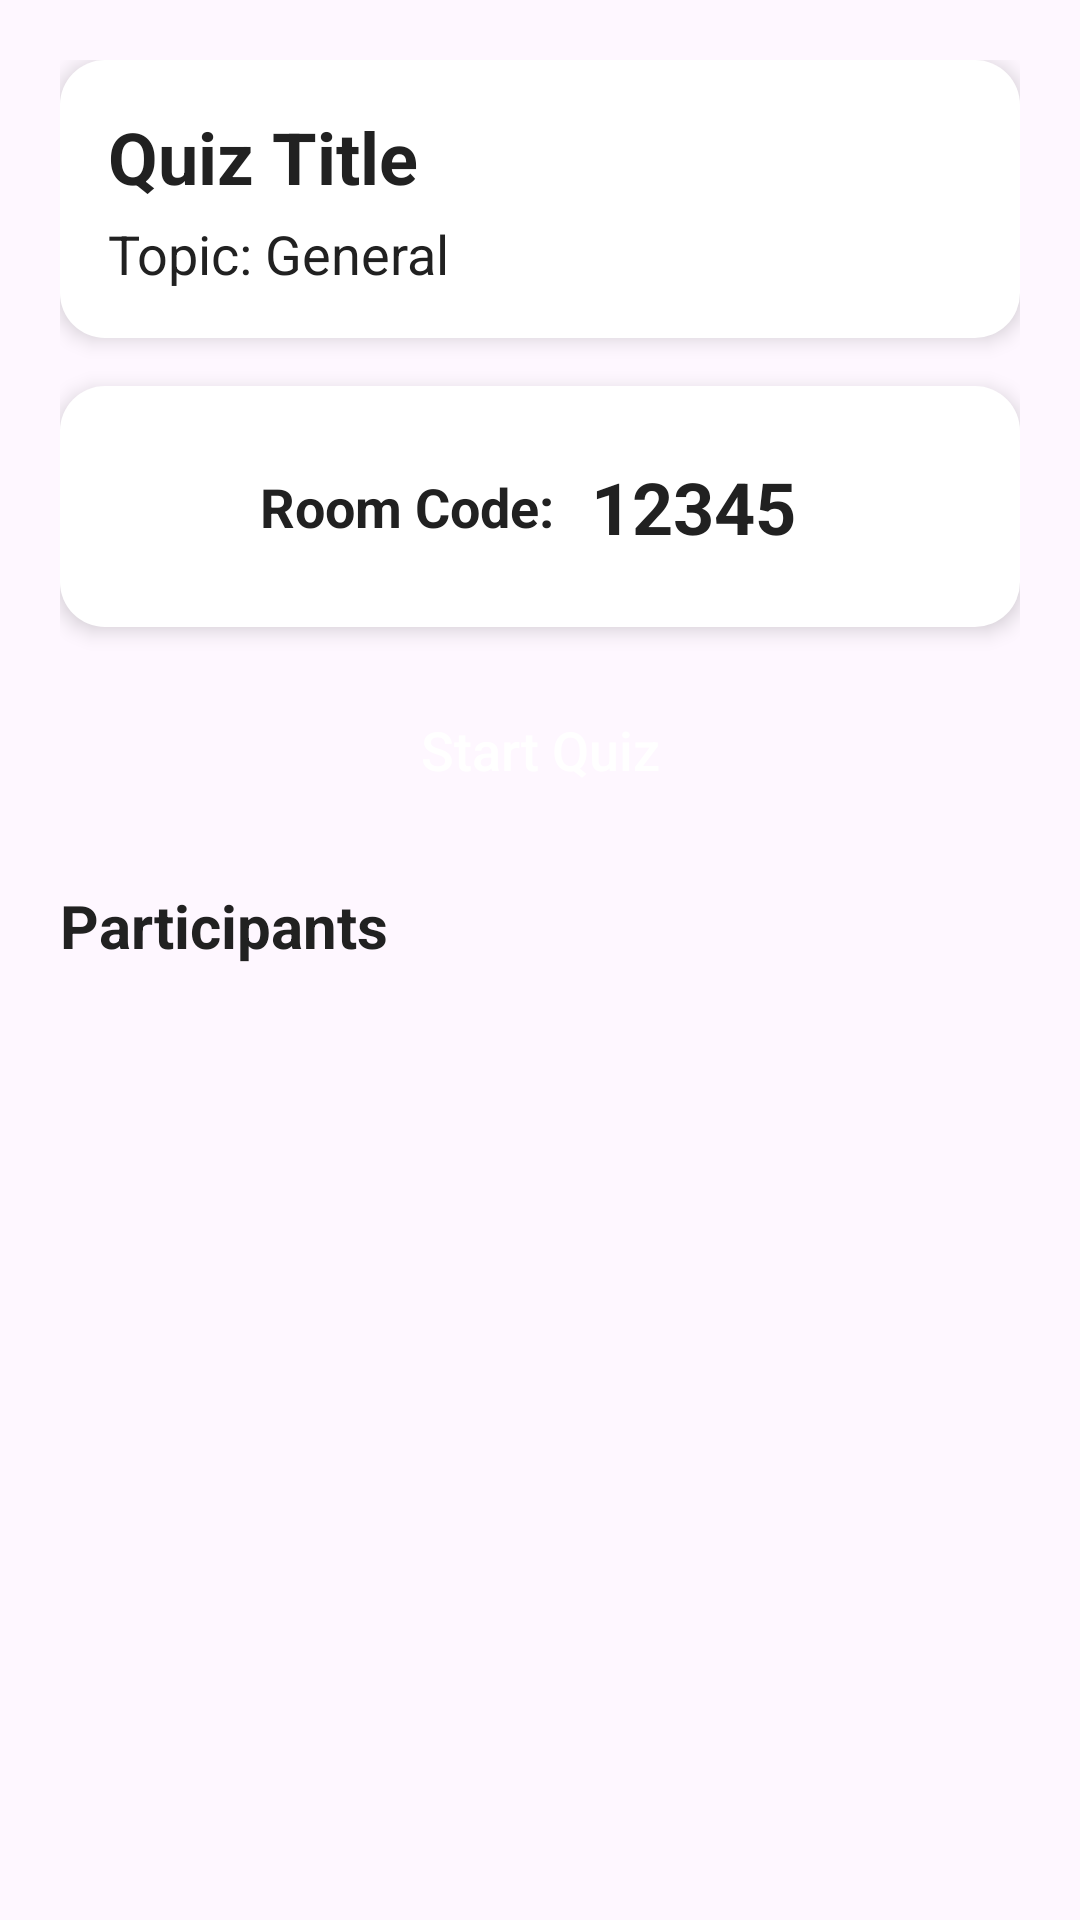

The Android layout XML behind this screen, and the referenced resources:
<!-- AndroidManifest.xml: application theme Theme.Quizupsignup -->
<!-- res/layout/activity_host_monitoring.xml -->
<?xml version="1.0" encoding="utf-8"?>
<LinearLayout xmlns:android="http://schemas.android.com/apk/res/android"
    android:id="@+id/main"
    android:layout_width="match_parent"
    android:layout_height="match_parent"
    android:orientation="vertical"
    android:padding="20dp"
    android:background="@drawable/bg_gradient"
    xmlns:tools="http://schemas.android.com/tools"
    tools:context=".HostMonitoringActivity">

    
    <LinearLayout
        android:layout_width="match_parent"
        android:layout_height="wrap_content"
        android:orientation="vertical"
        android:background="@drawable/card"
        android:padding="16dp"
        android:elevation="4dp"
        android:layout_marginBottom="16dp"
        android:clipToPadding="false">

        <TextView
            android:id="@+id/quizTitleText"
            android:layout_width="match_parent"
            android:layout_height="wrap_content"
            android:text="Quiz Title"
            android:textSize="24sp"
            android:textStyle="bold"
            android:textColor="@color/text_dark"
            android:ellipsize="end"
            android:singleLine="true"/>

        <TextView
            android:id="@+id/quizTopicText"
            android:layout_width="match_parent"
            android:layout_height="wrap_content"
            android:text="Topic: General"
            android:textSize="18sp"
            android:layout_marginTop="4dp"
            android:textColor="@color/text_dark"/>
    </LinearLayout>
    
    <LinearLayout
        android:layout_width="match_parent"
        android:layout_height="wrap_content"
        android:orientation="horizontal"
        android:background="@drawable/card"
        android:padding="16dp"
        android:elevation="4dp"
        android:layout_marginBottom="16dp"
        android:gravity="center">

        <TextView
            android:layout_width="wrap_content"
            android:layout_height="wrap_content"
            android:text="Room Code: "
            android:textSize="18sp"
            android:textStyle="bold"
            android:textColor="@color/text_dark"/>

        <TextView
            android:id="@+id/tvRoomCode"
            android:layout_width="wrap_content"
            android:layout_height="wrap_content"
            android:text="12345"
            android:textSize="24sp"
            android:textStyle="bold"
            android:textColor="@color/text_dark"
            android:padding="8dp"/>
    </LinearLayout>

    
    <androidx.appcompat.widget.AppCompatButton
        android:id="@+id/startQuizBtn"
        android:layout_width="match_parent"
        android:layout_height="50dp"
        android:layout_marginBottom="20dp"
        android:text="Start Quiz"
        android:background="@drawable/red_button"
        android:textColor="@color/text_white"
        android:textAllCaps="false"
        android:textSize="18sp"/>

    
    <TextView
        android:layout_width="match_parent"
        android:layout_height="wrap_content"
        android:text="Participants"
        android:textSize="20sp"
        android:textStyle="bold"
        android:layout_marginBottom="8dp"
        android:textColor="@color/text_dark"/>

    
    <androidx.recyclerview.widget.RecyclerView
        android:id="@+id/participantsRecycler"
        android:layout_width="match_parent"
        android:layout_height="0dp"
        android:layout_weight="1"
        android:clipToPadding="false"
        android:scrollbars="vertical"/>
</LinearLayout>
<!-- resources referenced by this layout -->
<resources>
  <color name="text_dark">#212121</color>
  <color name="text_white">#FFFFFF</color>
  <!-- drawable bg_gradient (drawable) -->
  <gradient xmlns:android="http://schemas.android.com/apk/res/android"
      android:angle="90"
      android:startColor="#E1F5FE"
      android:endColor="#FFFFFF"
      android:type="linear"/>
  <!-- drawable card (drawable) -->
  <?xml version="1.0" encoding="utf-8"?>
  <shape xmlns:android="http://schemas.android.com/apk/res/android"
      android:shape="rectangle">
      <corners android:radius="15dp"/>
      <solid android:color="@color/card_white"/>
  </shape>
  <style name="Theme.Quizupsignup" parent="Base.Theme.Quizupsignup" />
  <color name="card_white">#FFFFFF</color>
  <style name="Base.Theme.Quizupsignup" parent="Theme.Material3.DayNight.NoActionBar">
          
          
      </style>
</resources>
